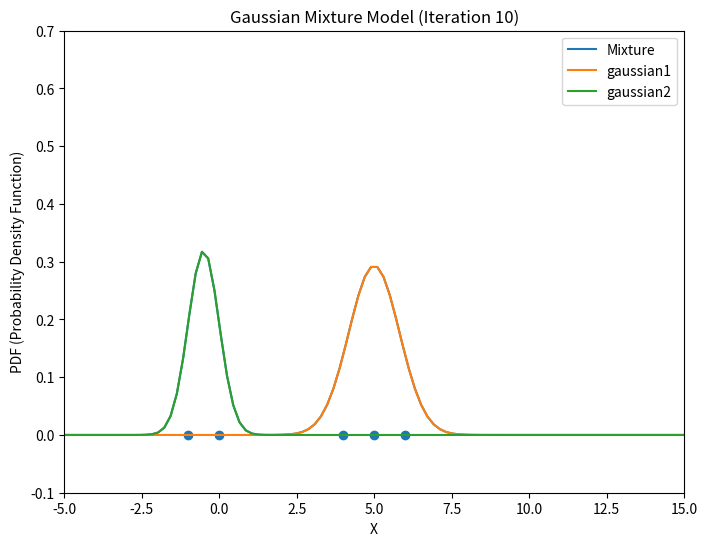

Python code for this plot:
# -*- coding: utf-8 -*-

import numpy as np
from scipy.stats import norm
import matplotlib.pyplot as plt
from matplotlib.animation import FuncAnimation
from typing import Tuple

'''
simple example of gausian mixture model (d=1)
make an animaton of the convergence.
'''


#########################################
# Define the Gaussian Mixture Model
#=======================================

def GMM(X: np.array, weights: np.array, mu: np.array, sigma: np.array, 
        n_iterations: int) -> Tuple[np.ndarray, np.ndarray, np.ndarray] :
    '''
    Computes the Gaussian Mixture Model (GMM) given the data and initial parameters.
    '''
    n_samples = len(X)
    n_gaussians = len(weights)

    # Define the post probability matrix
    post_prob = np.zeros((n_samples, n_gaussians))
    
    weights_history = [weights.copy()]
    mu_history = [mu.copy()]
    sigma_history = [sigma.copy()]

    # Iterate
    for _ in range(n_iterations):
        # E-step: Update the post probability matrix
        for i in range(n_samples):
            for j in range(n_gaussians):
                post_prob[i, j] = weights[j] * norm.pdf(X[i], mu[j], sigma[j])
            post_prob[i]= post_prob[i] / post_prob[i].sum(axis=0)
    
        # M-step: Update the parameters
        for j in range(n_gaussians):
            weights[j] = post_prob[:, j].mean()
            mu[j] = np.sum(post_prob[:, j] * X) / post_prob[:, j].sum()
            sigma[j] = np.sqrt(np.sum(post_prob[:, j] * (X - mu[j])**2) / post_prob[:, j].sum())
        
        # Save the history
        weights_history.append(weights.copy())
        mu_history.append(mu.copy())
        sigma_history.append(sigma.copy())

    return np.array(weights_history), np.array(mu_history), np.array(sigma_history)

# Create the initialization function
def init():
    return (dots, mixture_line, gaussian1_line, gaussian2_line)

# Create the animation function
def update(frame: int):
    weights = weights_history[frame]
    mu = mu_history[frame]
    sigma = sigma_history[frame]

    mixture_y = norm.pdf(x, mu[0], sigma[0]) * weights[0] + norm.pdf(x, mu[1], sigma[1]) * weights[1]
    gaussian1_y =  norm.pdf(x, mu[0], sigma[0])* weights[0]
    gaussian2_y =  norm.pdf(x, mu[1], sigma[1]) * weights[1]

    mixture_line.set_ydata(mixture_y)
    gaussian1_line.set_ydata(gaussian1_y)
    gaussian2_line.set_ydata(gaussian2_y)
    
    # set the title to indicate the current iteration number
    ax.set_title(f"Gaussian Mixture Model (Iteration {frame})") 
    
    return (mixture_line, gaussian1_line, gaussian2_line)


###################################################
# generate random points by gaussian1 and gaussian2
#==================================================

# np.random.seed(42) # fixed

# Define the number of points in each gaussian
n_points = 50

# gaussian1
mu1 = 0.0
sigma1 = 1.0
points1 = np.random.normal(mu1, sigma1, n_points)

# gaussian2
mu2 = 6.0
sigma2 = 0.5
points2 = np.random.normal(mu2, sigma2, n_points)

# Combine the points into a single array
X = np.concatenate([points1, points2]) # observed points

# or use simple observed points X
X = np.array([-1.0, 0.0, 4.0, 5.0, 6.0])

# initialize parameter of GMM
weights = np.array([0.5, 0.5]) 
mu = np.array([6.0, 7.0])
sigma = np.array([1.0, 2.0])


########################
# Run the GMM algorithm
#========================
weights_history, mu_history, sigma_history = GMM(X, weights, mu, sigma, n_iterations=10)

# find out that parameters are converged
print("weights_history:\n", weights_history)
print("mu_history: \n", mu_history)
print("sigma_history:\n", sigma_history) 


#############################################################
# make an animation with histories of weights, mu, sigma
#============================================================

# Create the figure and axes
fig, ax = plt.subplots(figsize=(8, 6))
ax.set_xlim([-5, 15])
ax.set_ylim([-0.1, 0.7])
ax.set_xlabel('X')
ax.set_ylabel('PDF (Probability Density Function)')
ax.set_title('Gaussian Mixture Model (d=1)')

# plot 1d observed points on the x axis
dots = ax.scatter(X, [0]*len(X))

# Create the line plot
x = np.linspace(-5, 15, 100)
mixture_line, = ax.plot(x, norm.pdf(x, mu[0], sigma[0]) * weights[0] + norm.pdf(x, mu[1], sigma[1]) * weights[1], label='Mixture') # lines.Line2D
gaussian1_line, = ax.plot(x, norm.pdf(x, mu[0], sigma[0])* weights[0], label='gaussian1')
gaussian2_line, = ax.plot(x, norm.pdf(x, mu[1], sigma[1]) * weights[1], label='gaussian2')
ax.legend()

# Create the animation
animation = FuncAnimation(fig, update, init_func=init, frames=len(weights_history), interval=500, blit=True)
animation.save('gaussian_mixture_animation.gif')

# Show the animation
plt.show()

